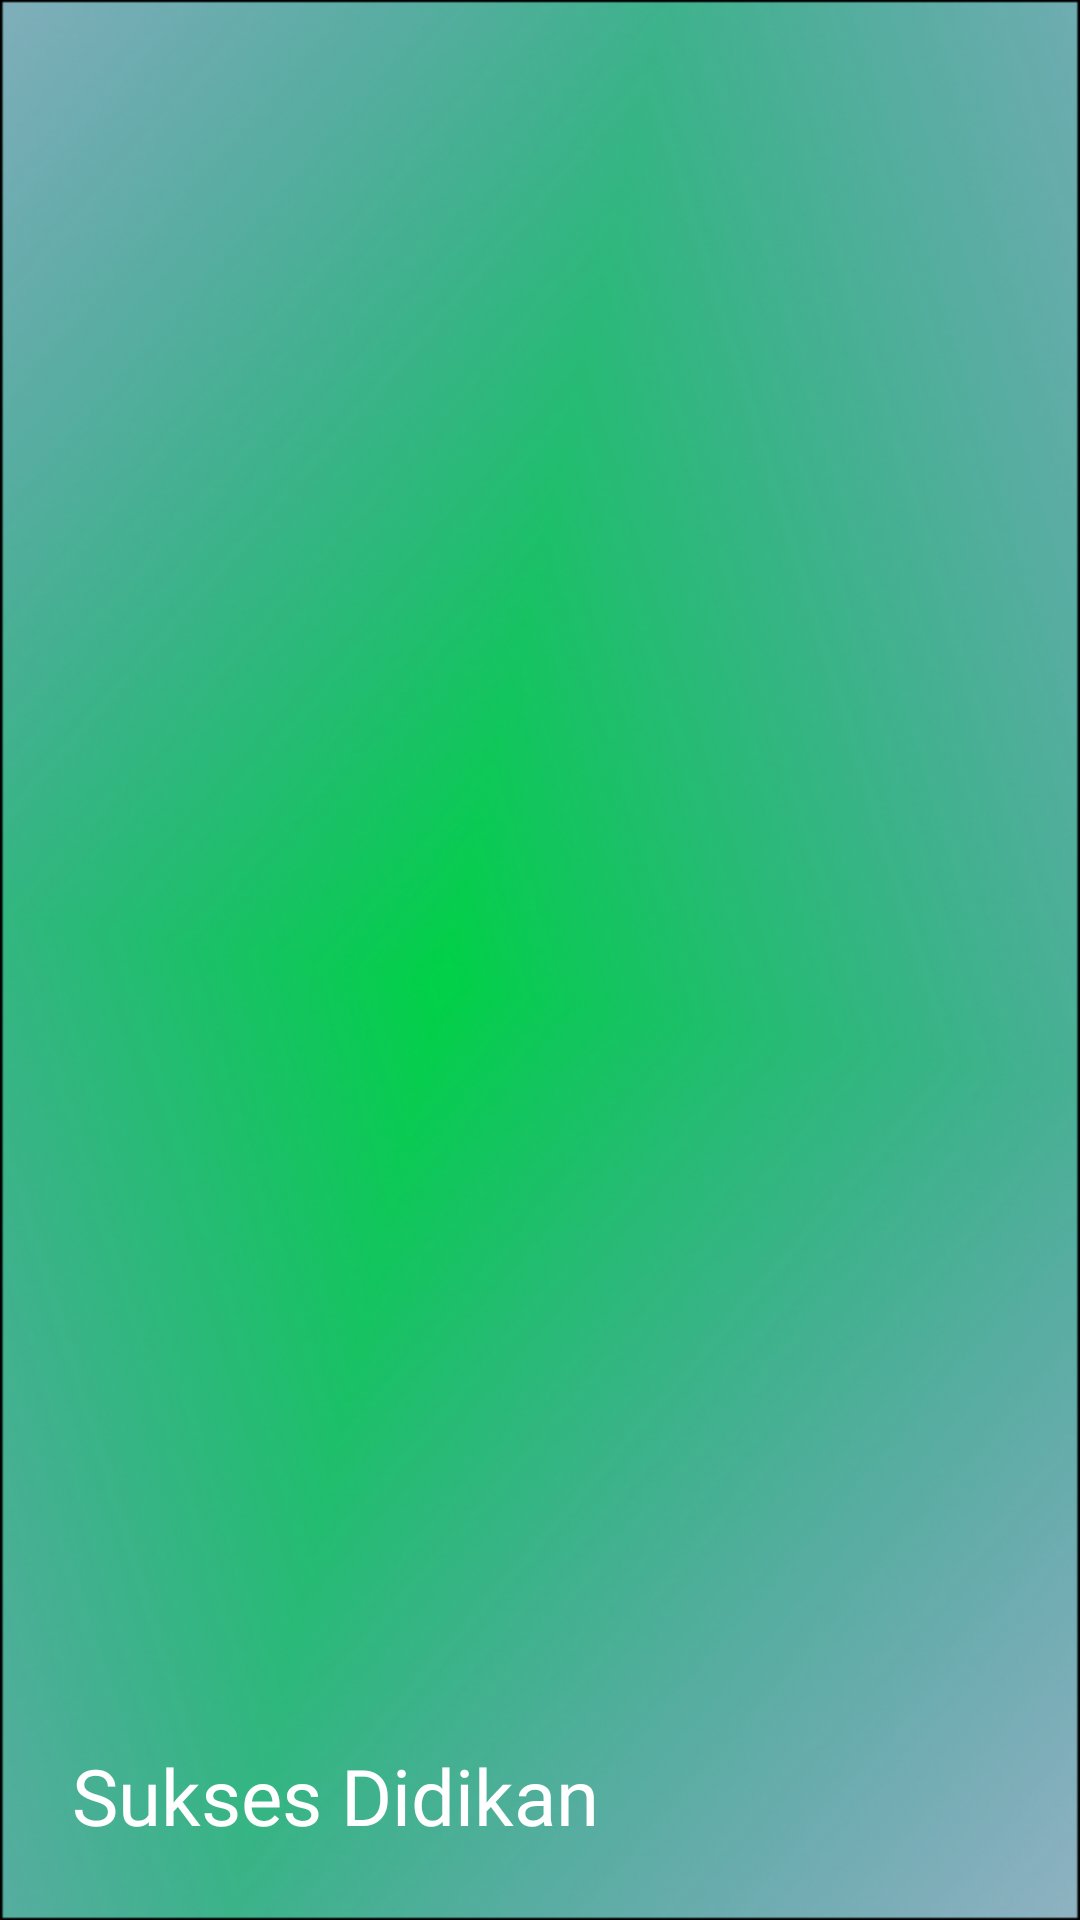

Reconstruct the res/layout file that produces this screen, plus the resources it refers to.
<!-- AndroidManifest.xml: application theme Theme.SuksesDidikan -->
<!-- res/layout/header_nav.xml -->
<?xml version="1.0" encoding="utf-8"?>
<RelativeLayout
    xmlns:android="http://schemas.android.com/apk/res/android"
    android:layout_width="match_parent"
    android:layout_height="192dp"
    android:background="@drawable/bg"
    android:padding="24dp">

    <TextView
        android:layout_width="wrap_content"
        android:layout_height="wrap_content"
        android:text="Sukses Didikan"
        android:fontFamily="@font/prozalibrebold"
        android:textSize="26sp"
        android:textColor="@android:color/white"
        android:layout_alignParentBottom="true"/>

</RelativeLayout>
<!-- resources referenced by this layout -->
<resources>
  <!-- drawable bg: png bitmap (drawable, 370193 bytes) -->
  <style name="Theme.SuksesDidikan" parent="Theme.MaterialComponents.DayNight.NoActionBar">
          
          <item name="colorPrimary">@color/black</item>
  
          
          <item name="colorOnSecondary">@color/black</item>
  
          
          <item name="android:statusBarColor">#418698</item>
  
          
      </style>
  <color name="black">#FF000000</color>
</resources>
